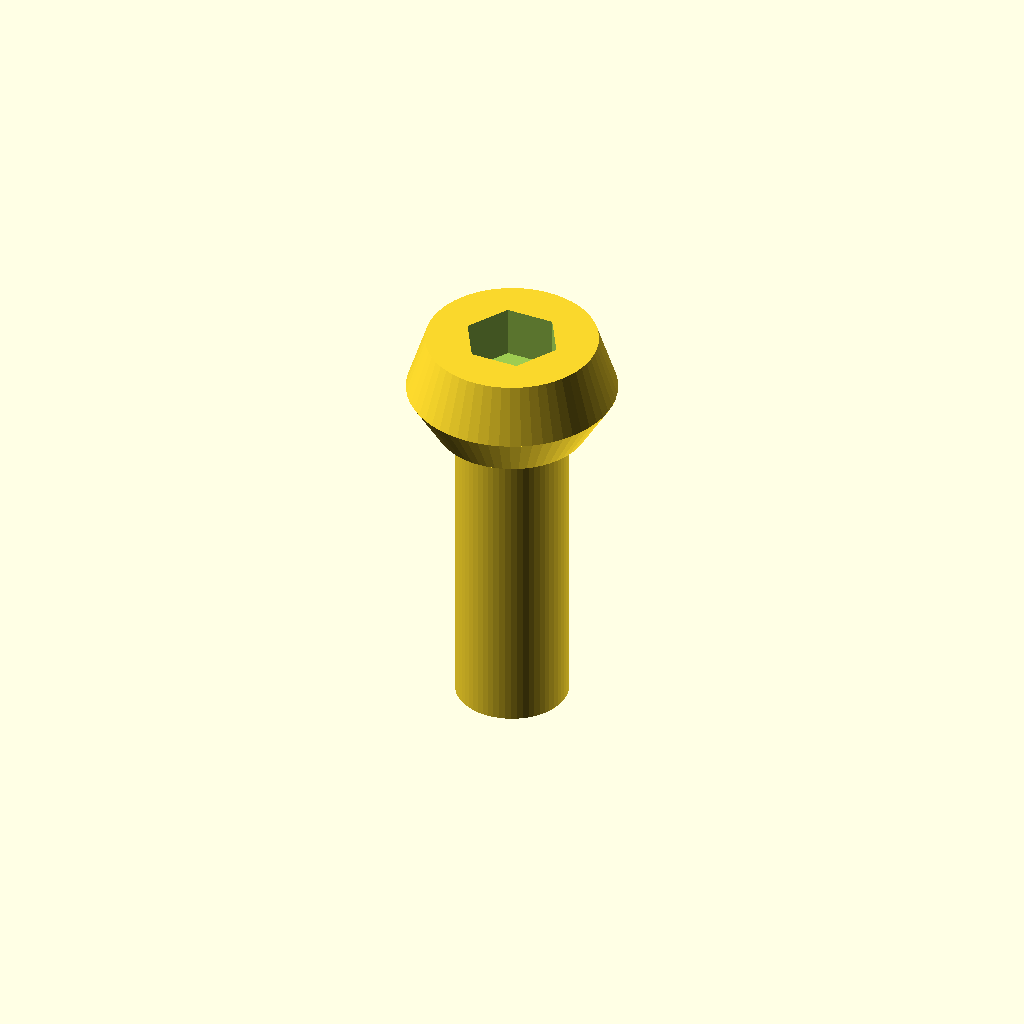
Cell 1 — every parameter at its default value.
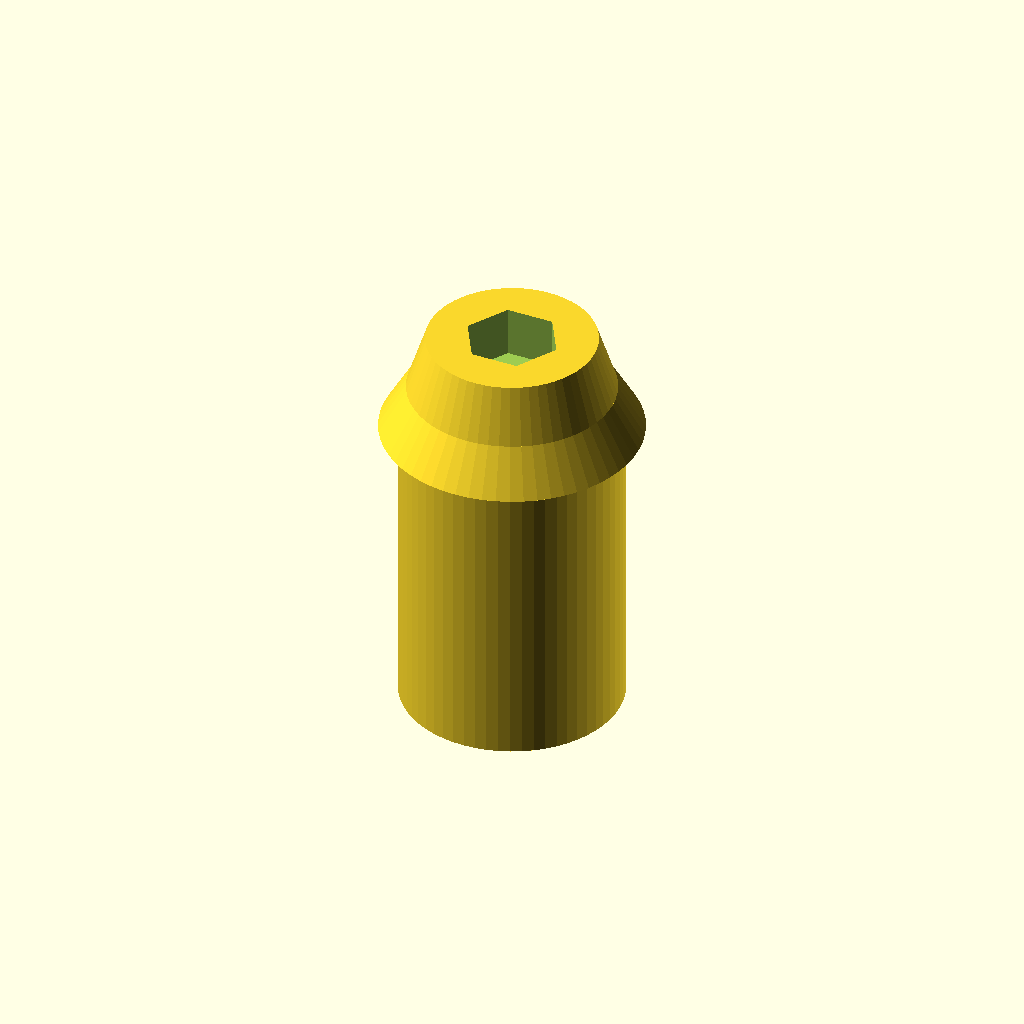
Cell 2: shaft_d = 8.6 (everything else at default).
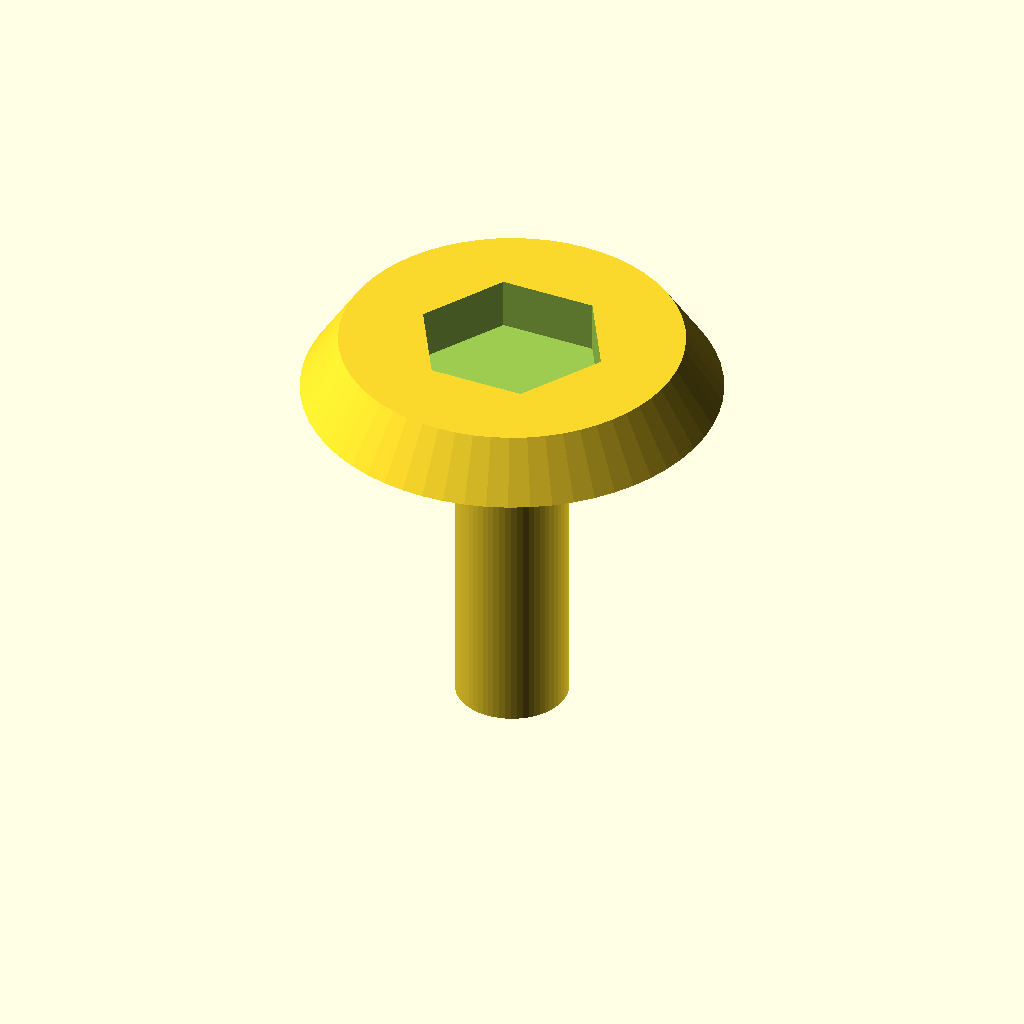
Cell 3: head_d = 16 (everything else at default).
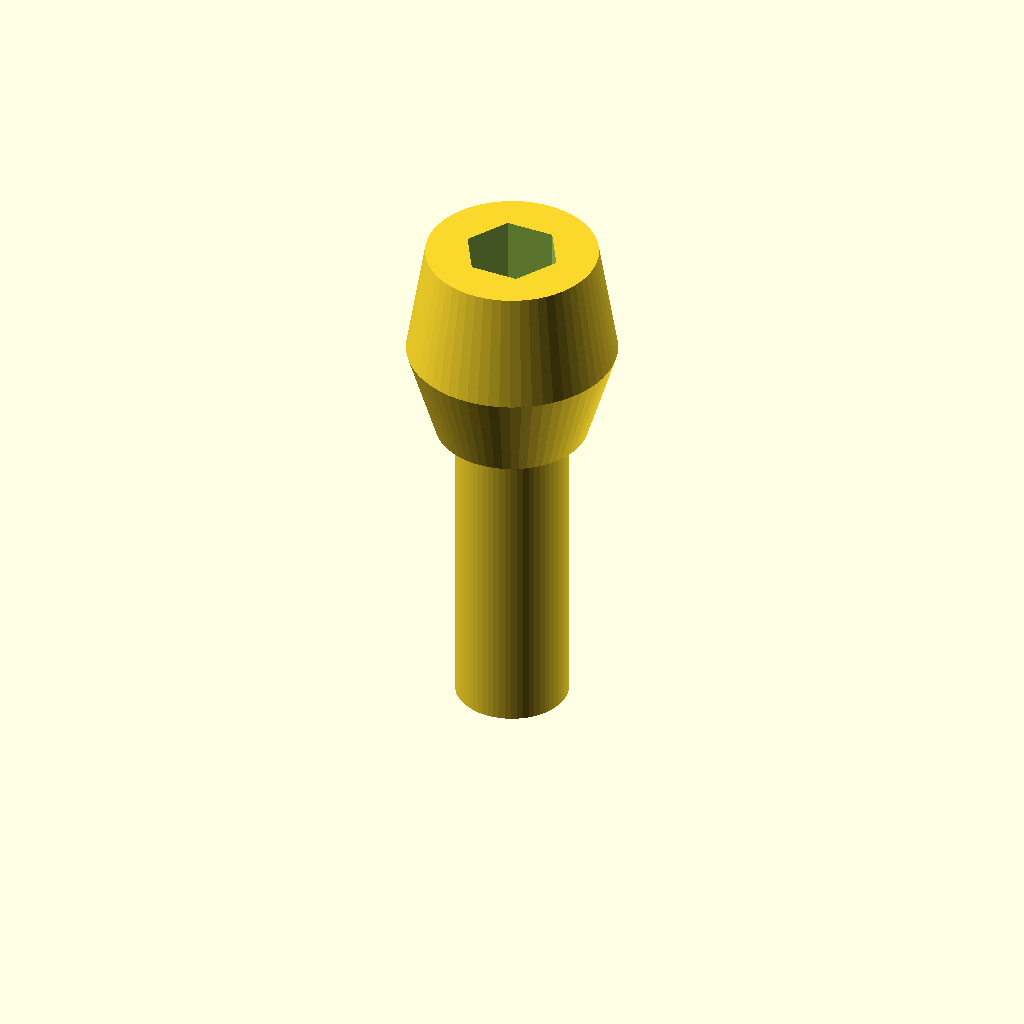
Cell 4 — head_h set to 8, the other parameters unchanged.
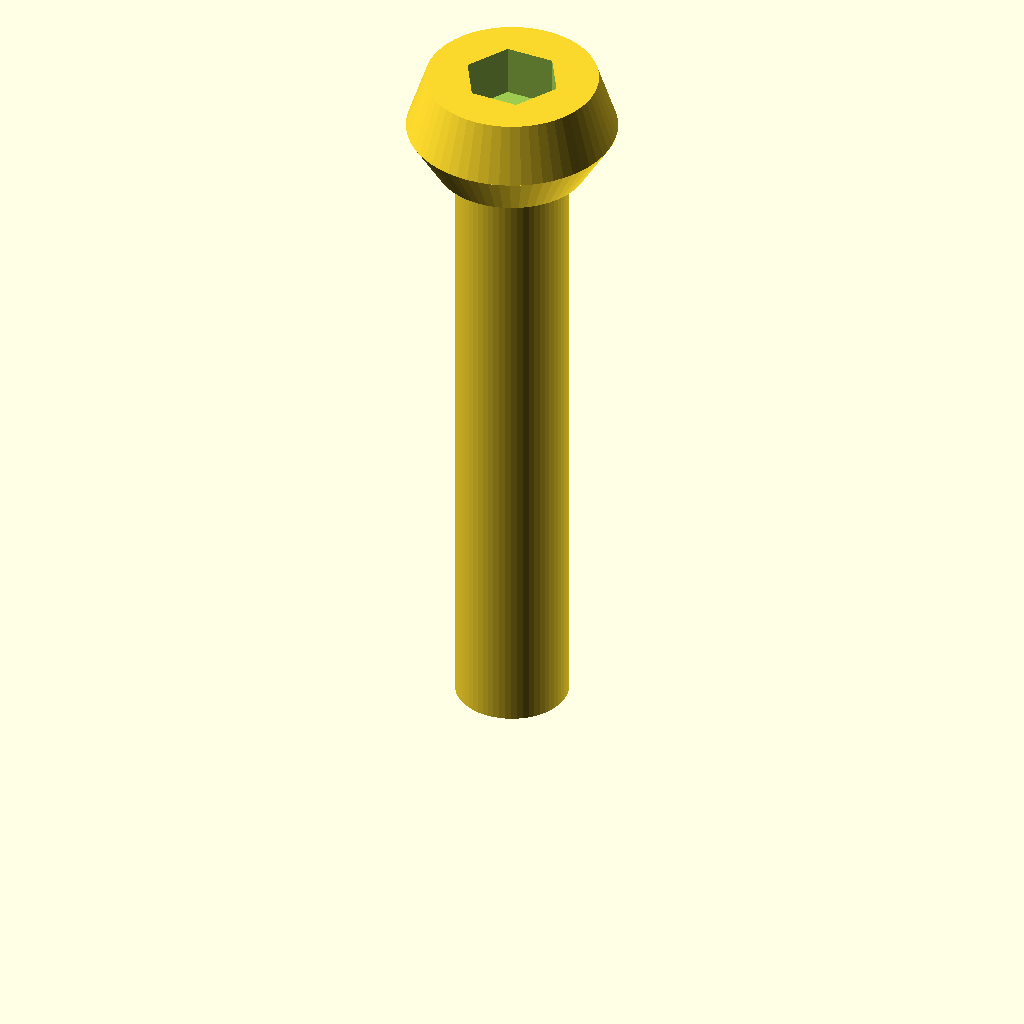
Cell 5 — shaft_l set to 24, the other parameters unchanged.
All cells are drawn from one camera (rotation 55°, 0°, 25°, orthographic, colour scheme Cornfield), so only the parameter changes between them.
The OpenSCAD source (optional_data/data/parts/part_0401.scad):
// Low-profile button-head screw.
$fn = 60;
eps = 0.02;
shaft_d = 4.3;
head_d = 8;
head_h = 4;
shaft_l = 12;
socket_flat = head_d * 0.40;
difference() {
    union() {
        cylinder(d = shaft_d, h = shaft_l);
        translate([0, 0, shaft_l]) cylinder(d1 = shaft_d + 1.5, d2 = head_d, h = head_h * 0.45);
        translate([0, 0, shaft_l + head_h * 0.45]) cylinder(d1 = head_d, d2 = head_d * 0.82, h = head_h * 0.55);
    }
    translate([0, 0, shaft_l + head_h - head_h * 0.5 + eps])
        cylinder(d = socket_flat / cos(30), h = head_h * 0.5 + eps, $fn = 6);
}
Customizer parameters (derived from the source; name, type, default, range or options):
eps: number, default 0.02
shaft_d: number, default 4.3
head_d: number, default 8
head_h: number, default 4
shaft_l: number, default 12
